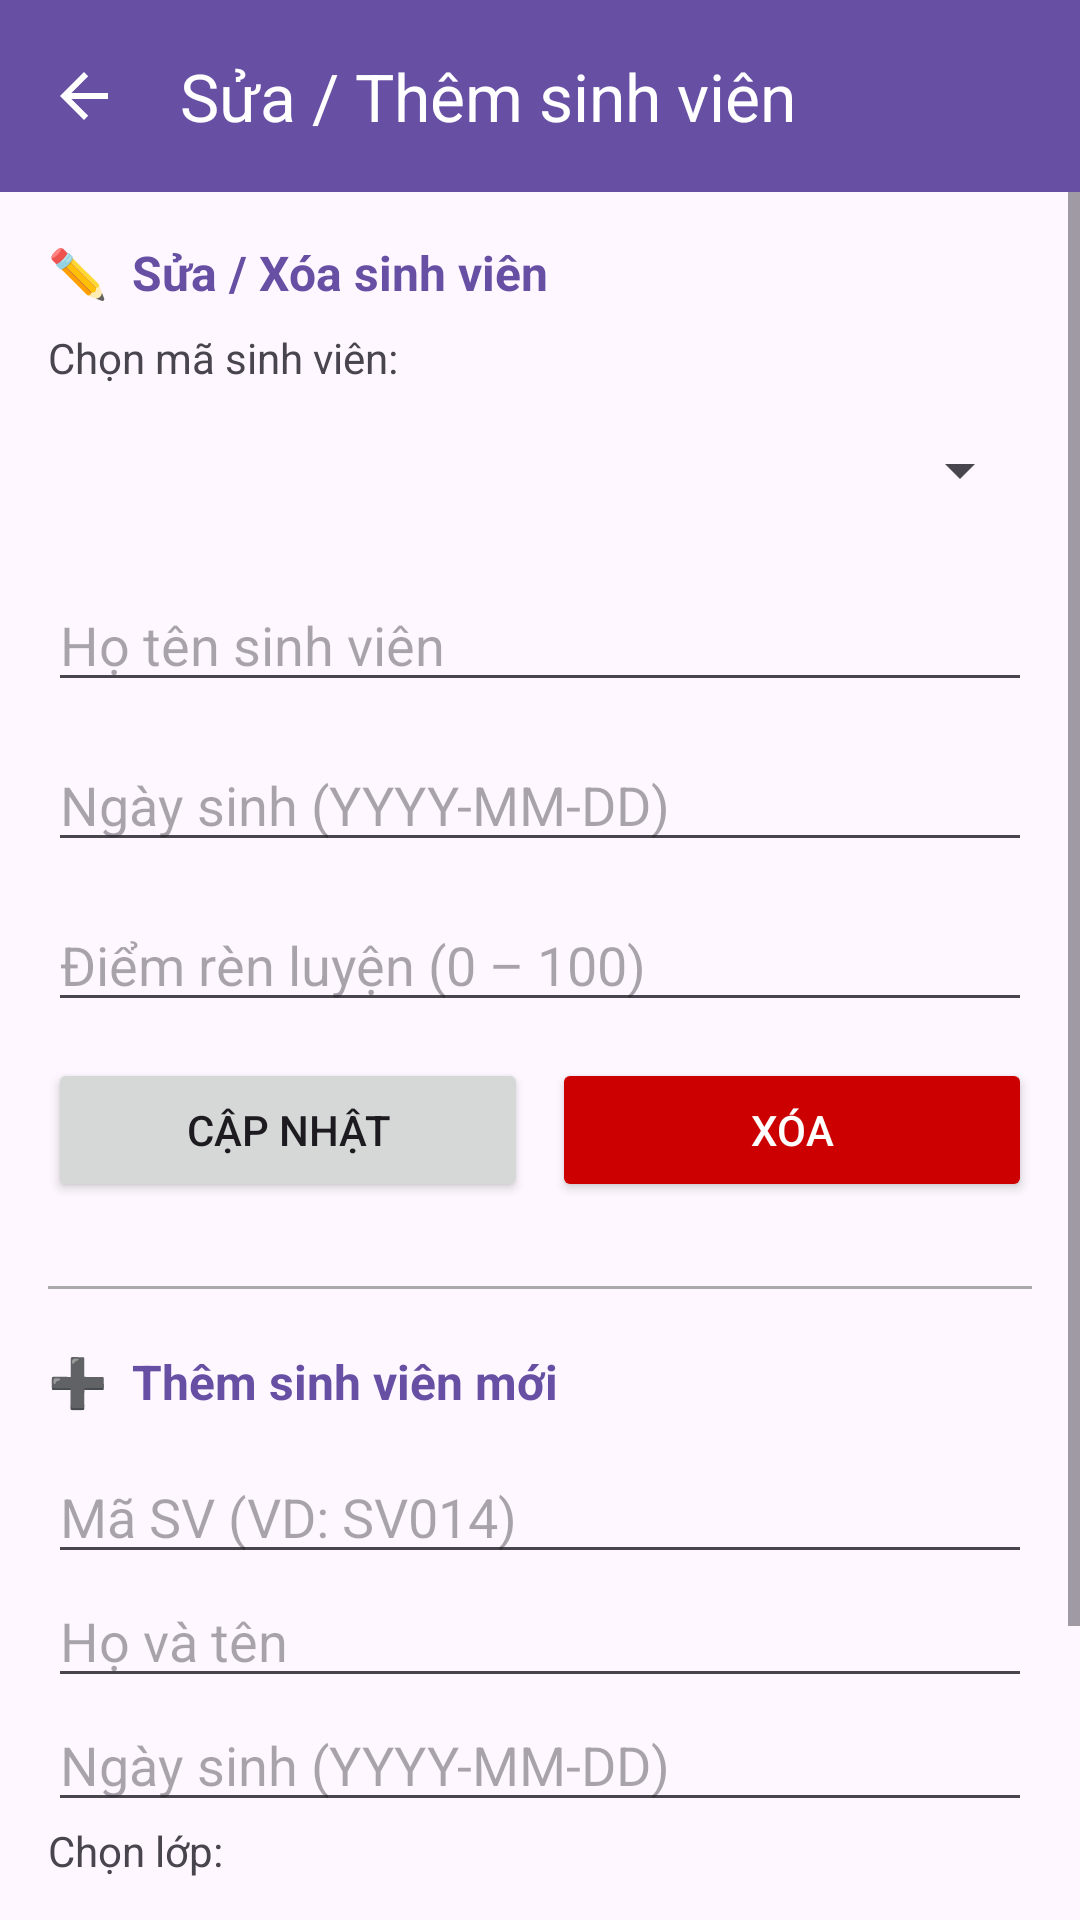

This screen was rendered from an Android layout file. Write that file and the resources it references.
<!-- AndroidManifest.xml: application theme Theme.Formdangnhap -->
<!-- res/layout/activity_sua_sv.xml -->
<?xml version="1.0" encoding="utf-8"?>
<LinearLayout xmlns:android="http://schemas.android.com/apk/res/android"
    xmlns:app="http://schemas.android.com/apk/res-auto"
    android:layout_width="match_parent"
    android:layout_height="match_parent"
    android:orientation="vertical">

    <androidx.appcompat.widget.Toolbar
        android:id="@+id/toolbarSua"
        android:layout_width="match_parent"
        android:layout_height="?attr/actionBarSize"
        android:background="?attr/colorPrimary"
        android:theme="@style/ThemeOverlay.AppCompat.Dark.ActionBar"
        app:navigationIcon="?attr/homeAsUpIndicator"
        app:popupTheme="@style/ThemeOverlay.AppCompat.Light"
        app:title="Sửa / Thêm sinh viên" />

    <ScrollView
        android:layout_width="match_parent"
        android:layout_height="match_parent">

        <LinearLayout
            android:layout_width="match_parent"
            android:layout_height="wrap_content"
            android:orientation="vertical"
            android:padding="16dp">

            
            <TextView
                android:layout_width="match_parent"
                android:layout_height="wrap_content"
                android:layout_marginBottom="8dp"
                android:text="✏️  Sửa / Xóa sinh viên"
                android:textColor="?attr/colorPrimary"
                android:textSize="16sp"
                android:textStyle="bold" />

            <TextView
                android:layout_width="match_parent"
                android:layout_height="wrap_content"
                android:text="Chọn mã sinh viên:"
                android:layout_marginBottom="4dp"
                android:textSize="14sp" />

            <Spinner
                android:id="@+id/spnMaSV"
                android:layout_width="match_parent"
                android:layout_height="wrap_content"
                android:layout_marginBottom="12dp"
                android:minHeight="48dp" />

            <EditText
                android:id="@+id/edtSuaTen"
                android:layout_width="match_parent"
                android:layout_height="wrap_content"
                android:layout_marginBottom="12dp"
                android:hint="Họ tên sinh viên" />

            <EditText
                android:id="@+id/edtSuaNS"
                android:layout_width="match_parent"
                android:layout_height="wrap_content"
                android:layout_marginBottom="12dp"
                android:hint="Ngày sinh (YYYY-MM-DD)" />

            <EditText
                android:id="@+id/edtSuaDiem"
                android:layout_width="match_parent"
                android:layout_height="wrap_content"
                android:layout_marginBottom="12dp"
                android:hint="Điểm rèn luyện (0 – 100)"
                android:inputType="number" />

            
            <EditText
                android:id="@+id/edtSuaLop"
                android:layout_width="match_parent"
                android:layout_height="wrap_content"
                android:hint="Mã lớp"
                android:visibility="gone" />

            <LinearLayout
                android:layout_width="match_parent"
                android:layout_height="wrap_content"
                android:orientation="horizontal">

                <Button
                    android:id="@+id/btnCapNhat"
                    android:layout_width="0dp"
                    android:layout_height="wrap_content"
                    android:layout_weight="1"
                    android:layout_marginEnd="8dp"
                    android:text="Cập nhật" />

                <Button
                    android:id="@+id/btnXoa"
                    android:layout_width="0dp"
                    android:layout_height="wrap_content"
                    android:layout_weight="1"
                    android:backgroundTint="@android:color/holo_red_dark"
                    android:text="Xóa"
                    android:textColor="@android:color/white" />
            </LinearLayout>

            
            <View
                android:layout_width="match_parent"
                android:layout_height="1dp"
                android:layout_marginTop="28dp"
                android:layout_marginBottom="20dp"
                android:background="@android:color/darker_gray" />

            
            <TextView
                android:layout_width="match_parent"
                android:layout_height="wrap_content"
                android:layout_marginBottom="12dp"
                android:text="➕  Thêm sinh viên mới"
                android:textColor="?attr/colorPrimary"
                android:textSize="16sp"
                android:textStyle="bold" />

            
            <EditText
                android:id="@+id/edtThemMa"
                android:layout_width="match_parent"
                android:layout_height="wrap_content"
                android:hint="Mã SV (VD: SV014)"
                android:inputType="text"
                android:maxLines="1" />

            <TextView
                android:id="@+id/txtMaError"
                android:layout_width="match_parent"
                android:layout_height="wrap_content"
                android:layout_marginBottom="8dp"
                android:textColor="#D32F2F"
                android:textSize="12sp"
                android:visibility="gone" />

            
            <EditText
                android:id="@+id/edtThemTen"
                android:layout_width="match_parent"
                android:layout_height="wrap_content"
                android:hint="Họ và tên"
                android:inputType="textPersonName"
                android:maxLines="1" />

            <TextView
                android:id="@+id/txtTenError"
                android:layout_width="match_parent"
                android:layout_height="wrap_content"
                android:layout_marginBottom="8dp"
                android:textColor="#D32F2F"
                android:textSize="12sp"
                android:visibility="gone" />

            
            <EditText
                android:id="@+id/edtThemNS"
                android:layout_width="match_parent"
                android:layout_height="wrap_content"
                android:hint="Ngày sinh (YYYY-MM-DD)"
                android:inputType="text"
                android:maxLines="1" />

            <TextView
                android:id="@+id/txtNSError"
                android:layout_width="match_parent"
                android:layout_height="wrap_content"
                android:layout_marginBottom="8dp"
                android:textColor="#D32F2F"
                android:textSize="12sp"
                android:visibility="gone" />

            
            <TextView
                android:layout_width="match_parent"
                android:layout_height="wrap_content"
                android:layout_marginBottom="4dp"
                android:text="Chọn lớp:"
                android:textSize="14sp" />

            <Spinner
                android:id="@+id/spnThemLop"
                android:layout_width="match_parent"
                android:layout_height="wrap_content"
                android:layout_marginBottom="16dp"
                android:minHeight="48dp" />

            <Button
                android:id="@+id/btnThem"
                android:layout_width="match_parent"
                android:layout_height="wrap_content"
                android:backgroundTint="#388E3C"
                android:text="➕  Thêm sinh viên"
                android:textColor="@android:color/white"
                android:textStyle="bold" />

        </LinearLayout>
    </ScrollView>
</LinearLayout>
<!-- resources referenced by this layout -->
<resources>
  <style name="Theme.Formdangnhap" parent="Base.Theme.Formdangnhap" />
  <style name="Base.Theme.Formdangnhap" parent="Theme.Material3.DayNight.NoActionBar">
          
          
      </style>
</resources>
